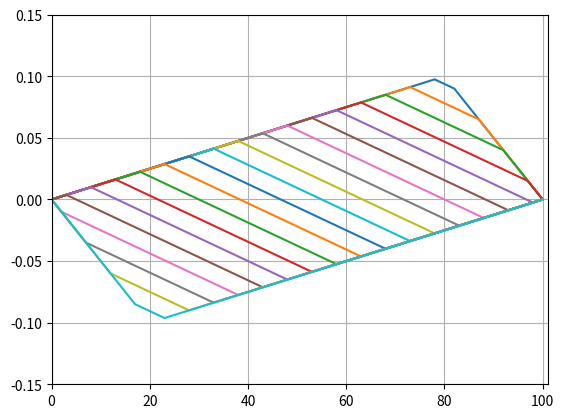

This chart was generated by the following Python code:
import numpy as np
import matplotlib.pyplot as plt

rho = 0.01;
ten = 40.;
c = np.sqrt(ten/rho)               
c1 = c;
ratio =  c*c/(c1*c1)  # CFL kriteri = 1
xi = np.zeros((101,3), float)                            
k = range(0,101)
 
         
for i in range(0, 81):
   xi[i, 0] = 0.00125*i         
for i in range (81, 101):
   xi[i, 0] = 0.1 - 0.005*(i - 80) 

fig = plt.figure()  
for i in range(1,100): 
    xi[i,1] = xi[i,0] + 0.5*ratio*(xi[i+1,0] + xi[i-1,0] -2*xi[i,0])  
    
for j in range(100):
   for i in range(1, 100):              
      xi[i,2] = 2.*xi[i,1]-xi[i,0]+ratio*(xi[i+1,1]+xi[i-1,1]-2*xi[i,1])
   if j % 5 == 0:
      plt.grid(True)                                                        
      plt.xlim(0, 101)
      plt.ylim(-0.15, 0.15)
      plt.plot(k,xi[k,2])
      plt.show()
   for m in range (0,101):                                
      xi[m, 0] = xi[m, 1]                                    
      xi[m, 1] = xi[m, 2]
      
